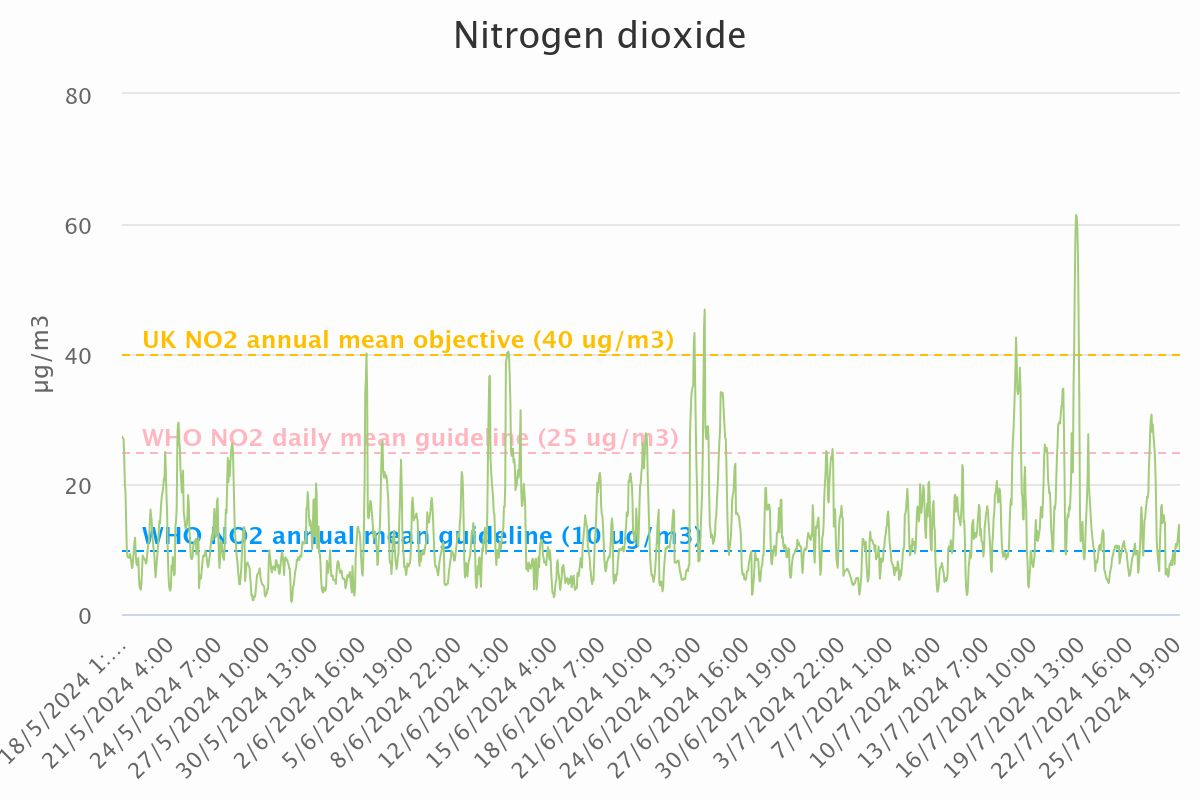

Data behind this chart, as committed beside it:
Category, Nitrogen dioxide
18/5/2024 1:00, 27.25
18/5/2024 2:00, 27.04
18/5/2024 3:00, 26.88
18/5/2024 4:00, 23.96
18/5/2024 5:00, 19.92
18/5/2024 6:00, 18.56
18/5/2024 7:00, 14.04
18/5/2024 8:00, 10.03
18/5/2024 9:00, 8.91
18/5/2024 10:00, 8.75
18/5/2024 11:00, 8.81
18/5/2024 12:00, 8.61
18/5/2024 13:00, 9.25
18/5/2024 14:00, 8.65
18/5/2024 15:00, 7.93
18/5/2024 16:00, 7.06
18/5/2024 17:00, 7.22
18/5/2024 18:00, 8.7
18/5/2024 19:00, 9.81
18/5/2024 20:00, 11.02
18/5/2024 21:00, 11.72
18/5/2024 22:00, 9.14
18/5/2024 23:00, 7.84
19/5/2024 0:00, 7.51
19/5/2024 1:00, 7.54
19/5/2024 2:00, 8.63
19/5/2024 3:00, 5.84
19/5/2024 4:00, 4.22
19/5/2024 5:00, 3.94
19/5/2024 6:00, 3.74
19/5/2024 7:00, 4.82
19/5/2024 8:00, 7.25
19/5/2024 9:00, 9
19/5/2024 10:00, 8.62
19/5/2024 11:00, 8.64
19/5/2024 12:00, 8.41
19/5/2024 13:00, 8.16
19/5/2024 14:00, 7.78
19/5/2024 15:00, 8.06
19/5/2024 16:00, 9.26
19/5/2024 17:00, 10.29
19/5/2024 18:00, 10.98
19/5/2024 19:00, 11.46
19/5/2024 20:00, 14.01
19/5/2024 21:00, 16.06
19/5/2024 22:00, 15.05
19/5/2024 23:00, 14.43
20/5/2024 0:00, 12.11
20/5/2024 1:00, 11
20/5/2024 2:00, 9.81
20/5/2024 3:00, 9.22
20/5/2024 4:00, 7.25
20/5/2024 5:00, 5.67
20/5/2024 6:00, 6.79
20/5/2024 7:00, 8.26
20/5/2024 8:00, 9.31
20/5/2024 9:00, 10.62
20/5/2024 10:00, 12.68
20/5/2024 11:00, 14.35
20/5/2024 12:00, 13.91
... 1,595 more rows
